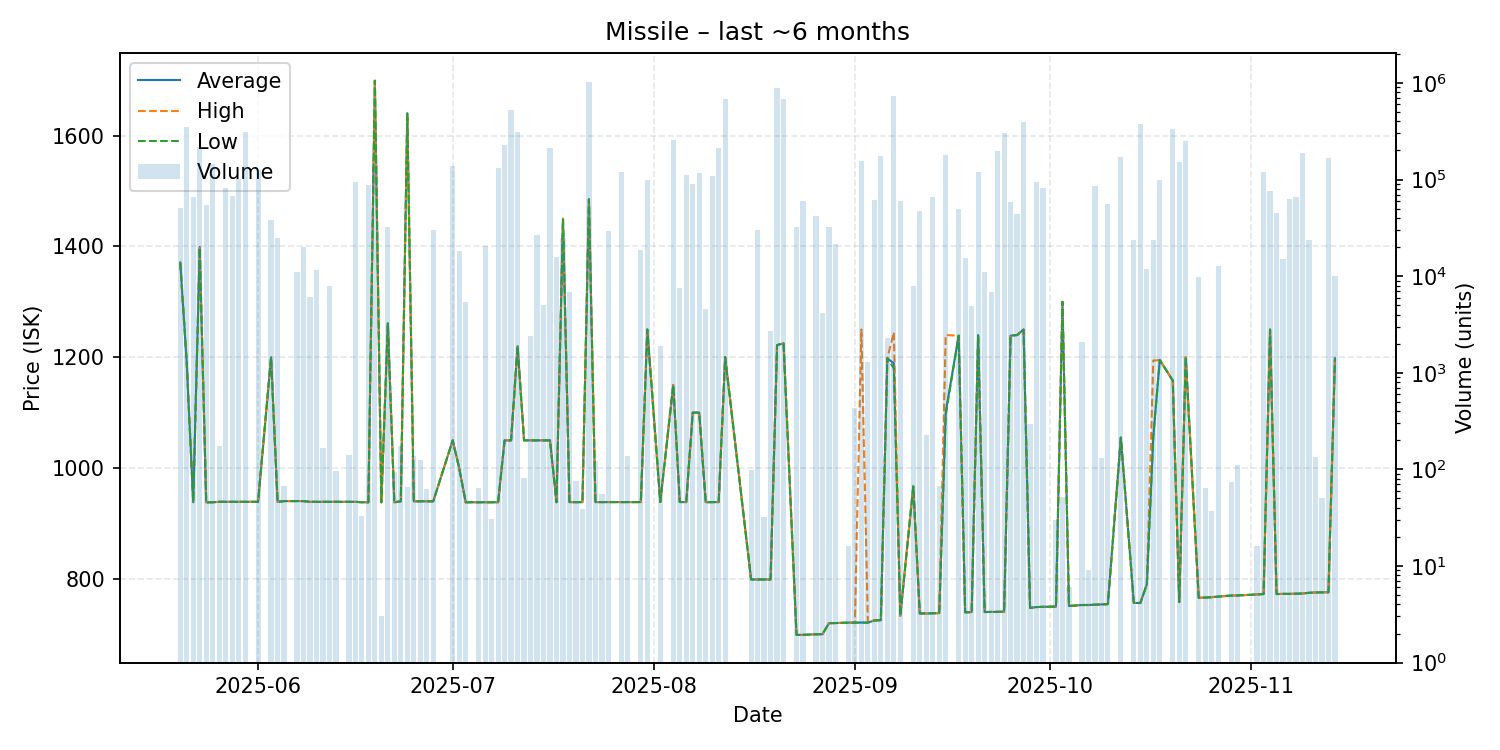

The file beside this chart, header and first rows:
date, average, highest, lowest, order_count, volume
2025-05-20, 1371, 1371, 1371, 3, 50524
2025-05-21, 1190, 1190, 1190, 5, 353839
2025-05-22, 938.2, 938.2, 938.2, 7, 65449
2025-05-23, 1399, 1400, 1398, 6, 217432
2025-05-24, 938.3, 938.3, 938.3, 3, 54722
2025-05-25, 938.2, 938.2, 938.2, 2, 145538
2025-05-26, 939.1, 939.1, 939.1, 2, 173
2025-05-27, 939.1, 939.1, 939.1, 2, 81687
2025-05-28, 939.0, 939.0, 939.0, 2, 66942
2025-05-29, 939.1, 939.1, 939.1, 7, 100285
2025-05-30, 939.0, 939.0, 939.0, 5, 312318
2025-06-01, 939.1, 939.1, 939.1, 5, 126584
2025-06-03, 1200, 1200, 1200, 3, 38534
2025-06-04, 939.1, 939.1, 939.1, 4, 24974
2025-06-05, 940.4, 940.4, 940.4, 2, 67
2025-06-07, 940.4, 940.4, 940.4, 2, 11103
2025-06-08, 940.4, 940.4, 940.4, 1, 20122
2025-06-09, 939.1, 939.1, 939.1, 2, 6150
2025-06-10, 939.1, 939.1, 939.1, 3, 11675
2025-06-11, 939.1, 939.1, 939.1, 3, 165
2025-06-12, 939.1, 939.1, 939.1, 1, 7979
2025-06-13, 939.1, 939.1, 939.1, 1, 96
2025-06-15, 939.1, 939.1, 939.1, 2, 140
2025-06-16, 939.1, 939.1, 939.1, 6, 93407
2025-06-17, 938.3, 938.3, 938.3, 1, 33
2025-06-18, 938.2, 938.2, 938.2, 4, 87470
2025-06-19, 1699, 1699, 1699, 3, 133431
2025-06-20, 938.2, 938.2, 938.2, 1, 3
2025-06-21, 1261, 1261, 1261, 5, 32004
2025-06-22, 938.2, 938.2, 938.2, 1, 93
2025-06-23, 940.0, 940.0, 940.0, 2, 173
2025-06-24, 1640, 1640, 1640, 2, 66
2025-06-25, 940.0, 940.0, 940.0, 2, 139
2025-06-26, 940.0, 940.0, 940.0, 2, 125
2025-06-27, 940.0, 940.0, 940.0, 2, 63
2025-06-28, 940.0, 940.0, 940.0, 3, 29815
2025-07-01, 1050, 1050, 1050, 4, 137909
2025-07-02, 1000, 1000, 1000, 7, 18309
2025-07-03, 938.3, 938.3, 938.3, 4, 5430
2025-07-05, 938.3, 938.3, 938.3, 1, 64
2025-07-06, 938.3, 938.3, 938.3, 1, 20478
2025-07-07, 938.3, 938.3, 938.3, 1, 31
2025-07-08, 938.3, 938.3, 938.3, 3, 130857
2025-07-09, 1050, 1050, 1050, 6, 229451
2025-07-10, 1050, 1050, 1050, 4, 521966
2025-07-11, 1220, 1220, 1220, 3, 307706
2025-07-12, 1050, 1050, 1050, 1, 82
2025-07-13, 1050, 1050, 1050, 2, 2405
2025-07-14, 1050, 1050, 1050, 1, 26740
2025-07-15, 1050, 1050, 1050, 3, 4998
2025-07-16, 1050, 1050, 1050, 2, 213365
2025-07-17, 938.4, 938.4, 938.4, 3, 15675
2025-07-18, 1450, 1450, 1450, 2, 25061
2025-07-19, 938.5, 938.5, 938.5, 1, 6864
2025-07-20, 938.5, 938.5, 938.5, 1, 75
2025-07-21, 938.5, 938.5, 938.5, 1, 39
2025-07-22, 1485, 1485, 1485, 5, 1022791
2025-07-23, 938.6, 938.6, 938.6, 3, 123
2025-07-24, 938.6, 938.6, 938.6, 1, 55
2025-07-25, 938.7, 938.7, 938.7, 2, 29251
... 92 more rows
